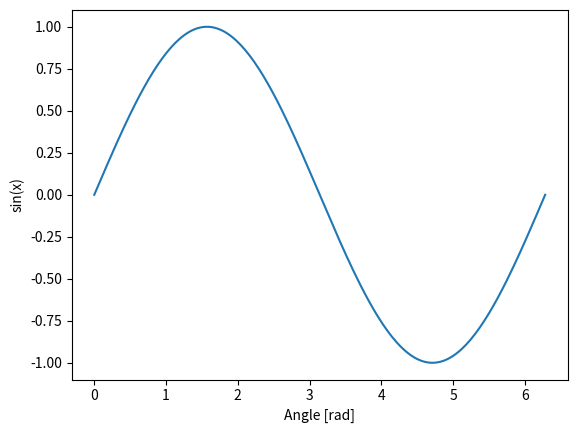

Source code (Python):
import matplotlib.pylab as plt
import numpy as np

x = np.linspace(0, 2* np.pi, 201)
plt.plot(x, np.sin(x))
plt.xlabel('Angle [rad]')
plt.ylabel('sin(x)')
plt.axis('tight')
plt.show()